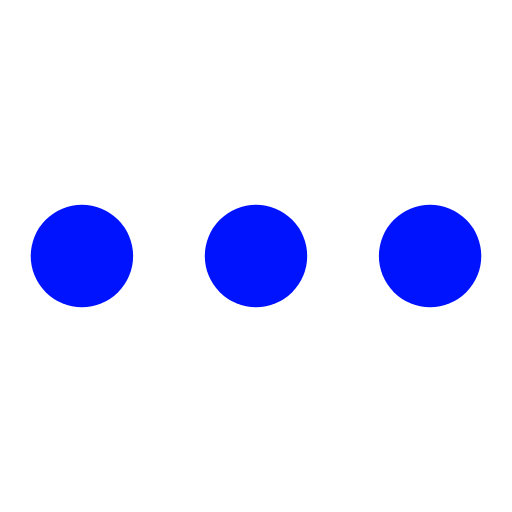
t = 0.00 s
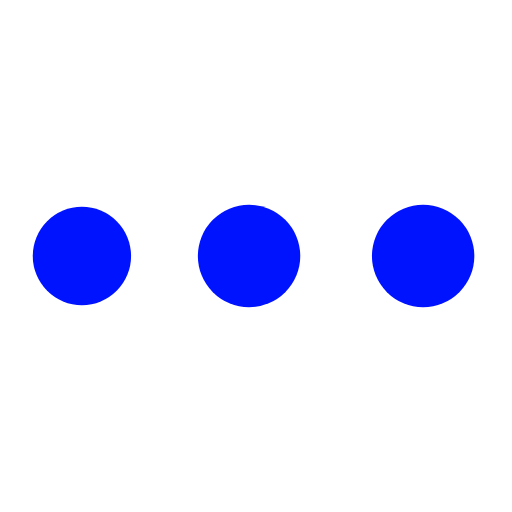
t = 0.38 s
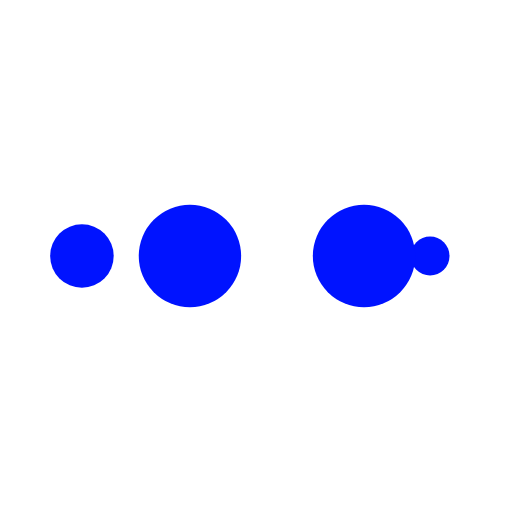
t = 0.64 s
t = 1.02 s: frame unchanged from t = 0.00 s, image omitted
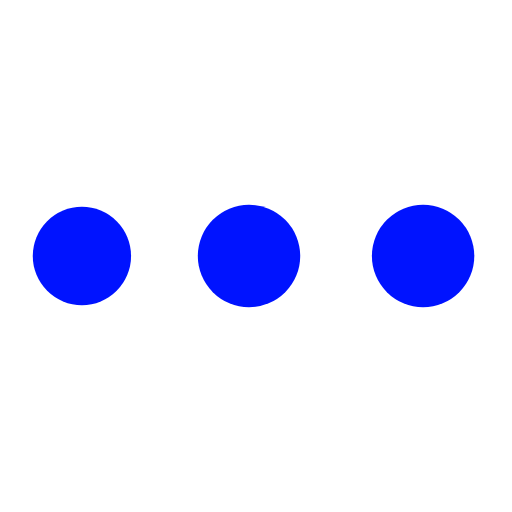
t = 1.40 s
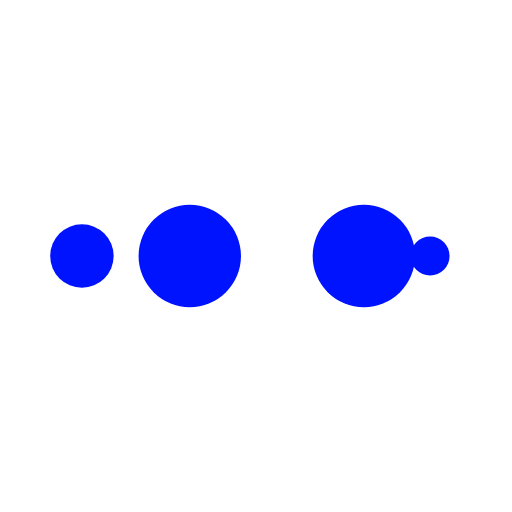
t = 1.66 s

The animated SVG that drew these frames (rendered in a browser with its animation timeline set to each time). Animation: 10 SMIL elements (animate=10); one cycle of 2.04 s, repeats indefinitely.

<svg xmlns="http://www.w3.org/2000/svg" xmlns:xlink="http://www.w3.org/1999/xlink" width="200px" height="200px" viewBox="0 0 100 100" preserveAspectRatio="xMidYMid">
    <circle cx="84" cy="50" r="10" fill="#0013ff">
        <animate attributeName="r" repeatCount="indefinite" dur="0.5102040816326531s" calcMode="spline" keyTimes="0;1" values="10;0" keySplines="0 0.5 0.5 1" begin="0s"></animate>
        <animate attributeName="fill" repeatCount="indefinite" dur="2.0408163265306123s" calcMode="discrete" keyTimes="0;0.25;0.5;0.75;1" values="#0013ff;#0013ff;#0013ff;#0013ff;#0013ff" begin="0s"></animate>
    </circle><circle cx="16" cy="50" r="10" fill="#0013ff">
    <animate attributeName="r" repeatCount="indefinite" dur="2.0408163265306123s" calcMode="spline" keyTimes="0;0.25;0.5;0.75;1" values="0;0;10;10;10" keySplines="0 0.5 0.5 1;0 0.5 0.5 1;0 0.5 0.5 1;0 0.5 0.5 1" begin="0s"></animate>
    <animate attributeName="cx" repeatCount="indefinite" dur="2.0408163265306123s" calcMode="spline" keyTimes="0;0.25;0.5;0.75;1" values="16;16;16;50;84" keySplines="0 0.5 0.5 1;0 0.5 0.5 1;0 0.5 0.5 1;0 0.5 0.5 1" begin="0s"></animate>
</circle><circle cx="50" cy="50" r="10" fill="#0013ff">
    <animate attributeName="r" repeatCount="indefinite" dur="2.0408163265306123s" calcMode="spline" keyTimes="0;0.25;0.5;0.75;1" values="0;0;10;10;10" keySplines="0 0.5 0.5 1;0 0.5 0.5 1;0 0.5 0.5 1;0 0.5 0.5 1" begin="-0.5102040816326531s"></animate>
    <animate attributeName="cx" repeatCount="indefinite" dur="2.0408163265306123s" calcMode="spline" keyTimes="0;0.25;0.5;0.75;1" values="16;16;16;50;84" keySplines="0 0.5 0.5 1;0 0.5 0.5 1;0 0.5 0.5 1;0 0.5 0.5 1" begin="-0.5102040816326531s"></animate>
</circle><circle cx="84" cy="50" r="10" fill="#0013ff">
    <animate attributeName="r" repeatCount="indefinite" dur="2.0408163265306123s" calcMode="spline" keyTimes="0;0.25;0.5;0.75;1" values="0;0;10;10;10" keySplines="0 0.5 0.5 1;0 0.5 0.5 1;0 0.5 0.5 1;0 0.5 0.5 1" begin="-1.0204081632653061s"></animate>
    <animate attributeName="cx" repeatCount="indefinite" dur="2.0408163265306123s" calcMode="spline" keyTimes="0;0.25;0.5;0.75;1" values="16;16;16;50;84" keySplines="0 0.5 0.5 1;0 0.5 0.5 1;0 0.5 0.5 1;0 0.5 0.5 1" begin="-1.0204081632653061s"></animate>
</circle><circle cx="16" cy="50" r="10" fill="#0013ff">
    <animate attributeName="r" repeatCount="indefinite" dur="2.0408163265306123s" calcMode="spline" keyTimes="0;0.25;0.5;0.75;1" values="0;0;10;10;10" keySplines="0 0.5 0.5 1;0 0.5 0.5 1;0 0.5 0.5 1;0 0.5 0.5 1" begin="-1.530612244897959s"></animate>
    <animate attributeName="cx" repeatCount="indefinite" dur="2.0408163265306123s" calcMode="spline" keyTimes="0;0.25;0.5;0.75;1" values="16;16;16;50;84" keySplines="0 0.5 0.5 1;0 0.5 0.5 1;0 0.5 0.5 1;0 0.5 0.5 1" begin="-1.530612244897959s"></animate>
</circle>
</svg>
